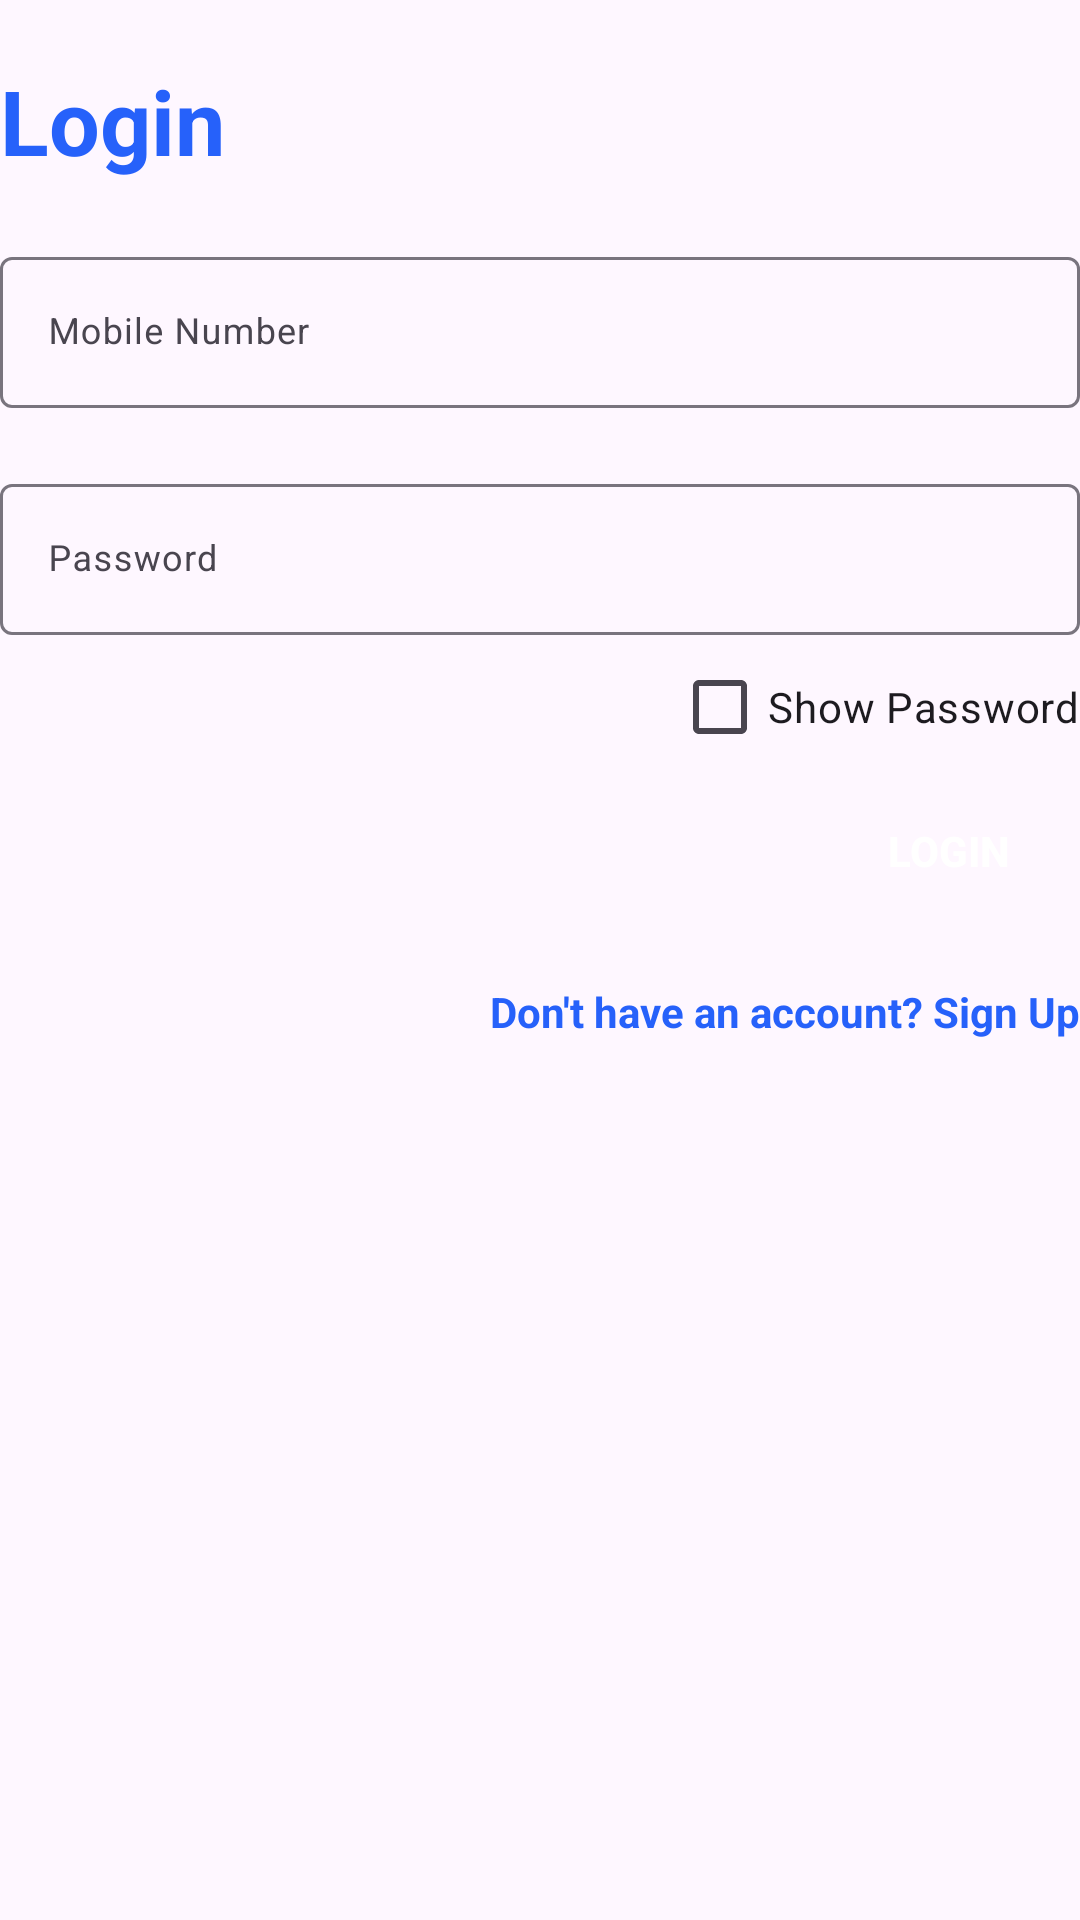

Android layout source for this screen:
<!-- AndroidManifest.xml: application theme Theme.StressManagementApp -->
<!-- res/layout/layout_login.xml -->
<?xml version="1.0" encoding="utf-8"?>
<LinearLayout android:layout_width="match_parent"
    android:layout_height="wrap_content"
    xmlns:app="http://schemas.android.com/apk/res-auto"
    android:layout_marginBottom="8dp"
    android:layout_marginEnd="24dp"
    android:layout_marginStart="24dp"
    android:layout_marginTop="8dp"
    android:orientation="vertical"
    app:layout_constraintBottom_toBottomOf="parent"
    app:layout_constraintEnd_toEndOf="parent"
    app:layout_constraintStart_toStartOf="parent"
    app:layout_constraintTop_toTopOf="parent"
    xmlns:android="http://schemas.android.com/apk/res/android">

    <TextView
        android:layout_width="wrap_content"
        android:layout_height="wrap_content"
        style="@style/loginHeader"
        android:text="@string/login"
        android:layout_marginTop="@dimen/loginViewsMargin" />

    <com.google.android.material.textfield.TextInputLayout
        android:id="@+id/textInputEmail"
        style="@style/parent"
        android:layout_marginTop="@dimen/loginViewsMargin">

        <EditText
            android:id="@+id/editTextMobile"
            style="@style/modifiedEditText"
            android:autofillHints="emailAddress"
            android:hint="Mobile Number"
            android:inputType="textEmailAddress"
            android:maxLines="1" />
    </com.google.android.material.textfield.TextInputLayout>

    <com.google.android.material.textfield.TextInputLayout
        android:id="@+id/textInputPassword"
        style="@style/parent"
        android:layout_marginTop="@dimen/loginViewsMargin">

        <EditText
            android:id="@+id/editTextPassword"
            style="@style/modifiedEditText"
            android:autofillHints="password"
            android:hint="@string/login_password_hint"
            android:inputType="textPassword"
            android:maxLines="1" />
    </com.google.android.material.textfield.TextInputLayout>

    <CheckBox
        android:id="@+id/showPassword_checkBox"
        android:layout_gravity="end"
        android:text="Show Password"
        android:layout_width="wrap_content"
        android:layout_height="wrap_content" />

    <Button
        android:layout_gravity="right"
        android:id="@+id/loginButton"
        style="@style/loginButton"
        android:text="@string/login" />

    <TextView
        android:layout_gravity="right"
        android:id="@+id/signupNavigation"
        android:layout_width="wrap_content"
        android:layout_height="wrap_content"
        android:textStyle="bold"
        android:textColor="@color/primaryTextColor"
        android:text="@string/login_signup_hint"
        android:layout_marginTop="@dimen/loginViewsMargin" />
</LinearLayout>
<!-- resources referenced by this layout -->
<resources>
  <color name="primaryTextColor">#2661FA</color>
  <dimen name="loginViewsMargin">20dp</dimen>
  <string name="login">Login</string>
  <string name="login_password_hint">Password</string>
  <string name="login_signup_hint">Don\'t have an account? Sign Up</string>
  <style name="loginButton" parent="viewParent">
          <item name="android:background">@drawable/login_button_bk</item>
          <item name="android:textColor">@color/whiteTextColor</item>
          <item name="android:textStyle">bold</item>
      </style>
  <style name="loginHeader">
          <item name="android:textColor">@color/primaryTextColor</item>
          <item name="android:textSize">@dimen/headerTextSize</item>
          <item name="android:textStyle">bold</item>
      </style>
  <style name="modifiedEditText" parent="parent">
          <item name="android:textSize">@dimen/newsMoreTextSize</item>
          <item name="android:backgroundTint">@color/primaryTextColor</item>
      </style>
  <style name="parent">
          <item name="android:layout_width">match_parent</item>
          <item name="android:layout_height">wrap_content</item>
      </style>
  <style name="Theme.StressManagementApp" parent="Base.Theme.StressManagementApp" />
  <style name="viewParent">
          <item name="android:layout_width">wrap_content</item>
          <item name="android:layout_height">wrap_content</item>
      </style>
  <color name="whiteTextColor">#fff</color>
  <dimen name="headerTextSize">30sp</dimen>
  <dimen name="newsMoreTextSize">12sp</dimen>
  <style name="Base.Theme.StressManagementApp" parent="Theme.Material3.DayNight.NoActionBar">
          <item name="actionOverflowButtonStyle">@style/ThreeDotsStyle</item>
      </style>
  <style name="ThreeDotsStyle" parent="Widget.AppCompat.Light.ActionButton.Overflow">
          <item name="tint">@color/black</item>
      </style>
  <color name="black">#FF000000</color>
</resources>
